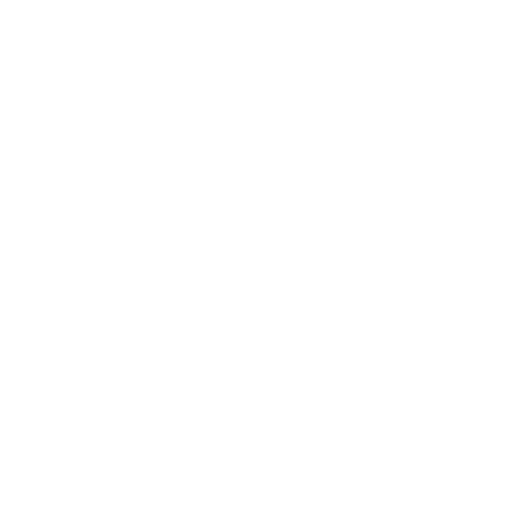
t = 0.00 s
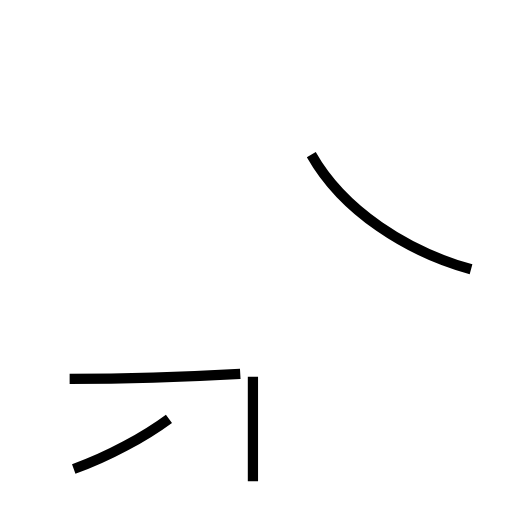
t = 1.71 s
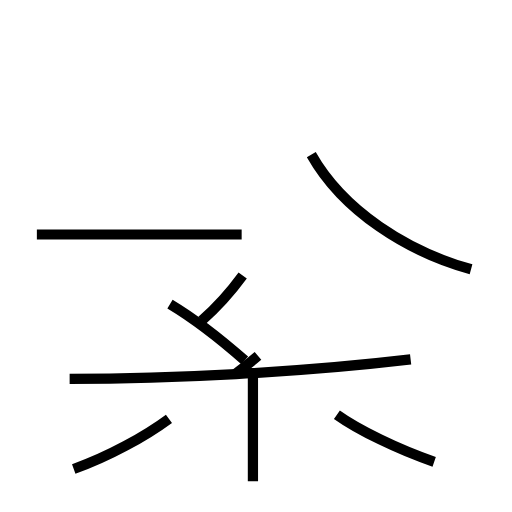
t = 3.67 s
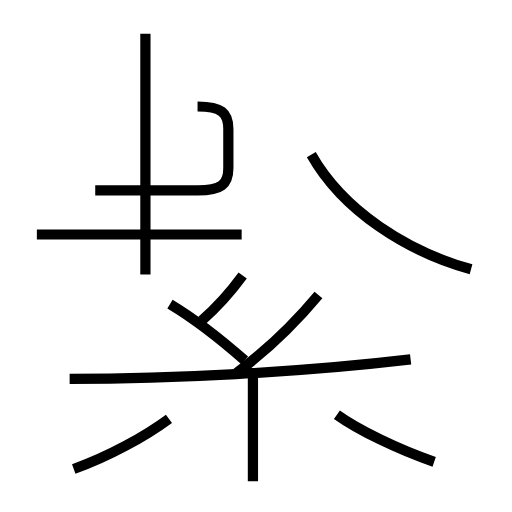
t = 5.30 s
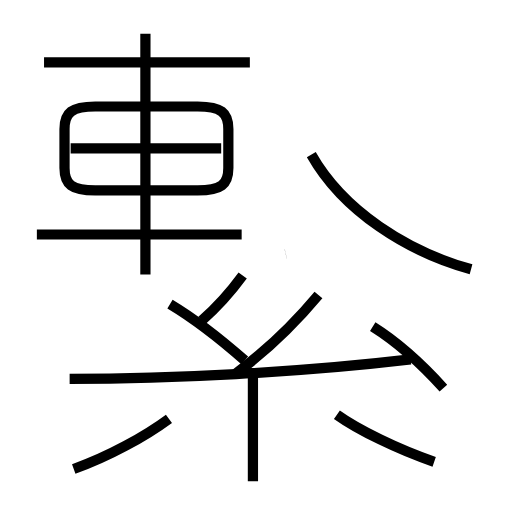
t = 7.29 s
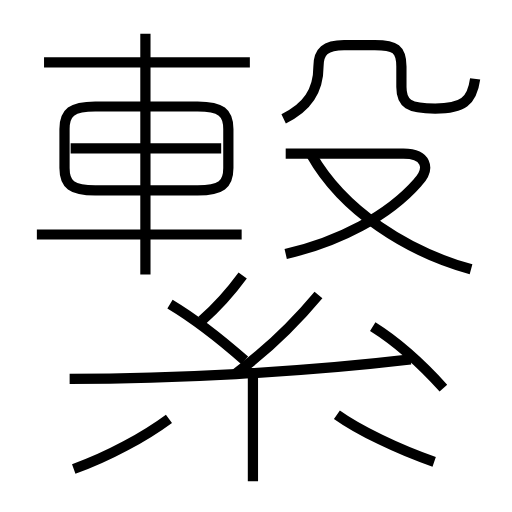
t = 9.10 s

The animated SVG that drew these frames (rendered in a browser with its animation timeline set to each time). Animation: 16 SMIL elements (animate=16); one cycle of 9.10 s.

<?xml version='1.0' encoding='utf-8'?>
<svg viewBox="0.0 -6.0 50.0 50.0" version="1.1" xmlns="http://www.w3.org/2000/svg"><rect x="-1000" y="-1000" width="2000" height="2000" stroke="white" fill="white" /><g style="fill:none;stroke:#000000;stroke-width:1"><path d="M 46.0 -17.7 C 39.8 -19.4 33.5 -23.4 30.4 -28.9 " transform="translate(0.0 38.0)" stroke-dasharray="19.679949581797718" stroke-dashoffset="19.679949581797718"><animate attributeName="stroke-dashoffset" from="19.679949581797718" to="0" dur="0.5903984874539315s" begin="0s; anim_end.end" fill="freeze" id="anim0" /></path><path d="M 7.2 1.8 C 10.6 0.6 14.2 -1.4 16.5 -3.1 " transform="translate(0.0 38.0)" stroke-dasharray="10.545693745321854" stroke-dashoffset="10.545693745321854"><animate attributeName="stroke-dashoffset" from="10.545693745321854" to="0" dur="0.3163708123596556s" begin="anim0.end" fill="freeze" id="anim1" /></path><path d="M 24.7 3.0 L 24.7 -7.2 " transform="translate(0.0 38.0)" stroke-dasharray="10.2" stroke-dashoffset="10.2"><animate attributeName="stroke-dashoffset" from="10.2" to="0" dur="0.306s" begin="anim1.end" fill="freeze" id="anim2" /></path><path d="M 6.8 -7.0 C 16.7 -7.0 29.1 -7.6 40.1 -8.9 " transform="translate(0.0 38.0)" stroke-dasharray="33.37176665461989" stroke-dashoffset="33.37176665461989"><animate attributeName="stroke-dashoffset" from="33.37176665461989" to="0" dur="1.0011529996385966s" begin="anim2.end" fill="freeze" id="anim3" /></path><path d="M 23.9 -8.8 C 21.4 -11.0 18.6 -13.1 16.6 -14.3 " transform="translate(0.0 38.0)" stroke-dasharray="9.150667816207209" stroke-dashoffset="9.150667816207209"><animate attributeName="stroke-dashoffset" from="9.150667816207209" to="0" dur="0.27452003448621626s" begin="anim3.end" fill="freeze" id="anim4" /></path><path d="M 23.6 -21.1 L 3.6 -21.1 " transform="translate(0.0 38.0)" stroke-dasharray="20.0" stroke-dashoffset="20.0"><animate attributeName="stroke-dashoffset" from="20.0" to="0" dur="0.6s" begin="anim4.end" fill="freeze" id="anim5" /></path><path d="M 19.7 -12.7 C 21.2 -14.0 22.6 -15.6 23.7 -17.1 " transform="translate(0.0 38.0)" stroke-dasharray="5.9583084960432675" stroke-dashoffset="5.9583084960432675"><animate attributeName="stroke-dashoffset" from="5.9583084960432675" to="0" dur="0.17874925488129803s" begin="anim5.end" fill="freeze" id="anim6" /></path><path d="M 42.4 1.1 C 38.9 -0.1 35.0 -2.0 32.9 -3.5 " transform="translate(0.0 38.0)" stroke-dasharray="10.58442710956211" stroke-dashoffset="10.58442710956211"><animate attributeName="stroke-dashoffset" from="10.58442710956211" to="0" dur="0.3175328132868633s" begin="anim6.end" fill="freeze" id="anim7" /></path><path d="M 23.0 -7.5 C 25.8 -9.6 28.6 -12.2 31.1 -15.2 " transform="translate(0.0 38.0)" stroke-dasharray="11.200731454686737" stroke-dashoffset="11.200731454686737"><animate attributeName="stroke-dashoffset" from="11.200731454686737" to="0" dur="0.3360219436406021s" begin="anim7.end" fill="freeze" id="anim8" /></path><path d="M 14.2 -17.2 L 14.2 -40.7 " transform="translate(0.0 38.0)" stroke-dasharray="23.500000000000004" stroke-dashoffset="23.500000000000004"><animate attributeName="stroke-dashoffset" from="23.500000000000004" to="0" dur="0.7050000000000001s" begin="anim8.end" fill="freeze" id="anim9" /></path><path d="M 9.3 -25.4 L 19.3 -25.4 C 21.6 -25.4 22.3 -26.0 22.3 -27.6 L 22.3 -31.4 C 22.3 -33.0 21.6 -33.6 19.3 -33.6 L 9.3 -33.6 C 7.0 -33.6 6.3 -33.0 6.3 -31.4 L 6.3 -27.6 C 6.3 -26.0 7.0 -25.4 9.3 -25.4 Z " transform="translate(0.0 38.0)" stroke-dasharray="44.96193681206569" stroke-dashoffset="44.96193681206569"><animate attributeName="stroke-dashoffset" from="44.96193681206569" to="0" dur="1.3488581043619705s" begin="anim9.end" fill="freeze" id="anim10" /></path><path d="M 21.6 -29.5 L 6.9 -29.5 " transform="translate(0.0 38.0)" stroke-dasharray="14.700000000000001" stroke-dashoffset="14.700000000000001"><animate attributeName="stroke-dashoffset" from="14.700000000000001" to="0" dur="0.441s" begin="anim10.end" fill="freeze" id="anim11" /></path><path d="M 43.3 -6.1 C 41.4 -8.2 38.8 -10.6 36.4 -12.1 " transform="translate(0.0 38.0)" stroke-dasharray="9.169923592461569" stroke-dashoffset="9.169923592461569"><animate attributeName="stroke-dashoffset" from="9.169923592461569" to="0" dur="0.27509770777384707s" begin="anim11.end" fill="freeze" id="anim12" /></path><path d="M 24.4 -37.9 L 4.3 -37.9 " transform="translate(0.0 38.0)" stroke-dasharray="20.099999999999998" stroke-dashoffset="20.099999999999998"><animate attributeName="stroke-dashoffset" from="20.099999999999998" to="0" dur="0.6029999999999999s" begin="anim12.end" fill="freeze" id="anim13" /></path><path d="M 27.9 -19.2 C 33.1 -20.4 37.9 -22.9 40.8 -26.2 C 42.1 -27.6 41.6 -29.0 39.4 -29.0 L 27.9 -29.0 " transform="translate(0.0 38.0)" stroke-dasharray="30.854196446920884" stroke-dashoffset="30.854196446920884"><animate attributeName="stroke-dashoffset" from="30.854196446920884" to="0" dur="0.9256258934076265s" begin="anim13.end" fill="freeze" id="anim14" /></path><path d="M 27.7 -32.4 C 30.0 -33.5 31.1 -35.1 31.1 -37.5 C 31.1 -39.0 31.8 -39.6 33.6 -39.6 L 36.6 -39.6 C 38.6 -39.6 39.2 -39.2 39.2 -37.5 L 39.2 -35.5 C 39.2 -33.9 39.9 -33.4 42.5 -33.4 C 45.2 -33.4 46.1 -34.1 46.4 -36.3" transform="translate(0.0 38.0)" stroke-dasharray="29.392445802509727" stroke-dashoffset="29.392445802509727"><animate attributeName="stroke-dashoffset" from="29.392445802509727" to="0" dur="0.8817733740752918s" begin="anim14.end" fill="freeze" id="anim_end" /></path></g></svg>
